4-way image classification set "model_data" from GitHub (satishjasthi/IkeaProductClassification); label vocabulary: beds, candle holders, chairs, wardrobes.

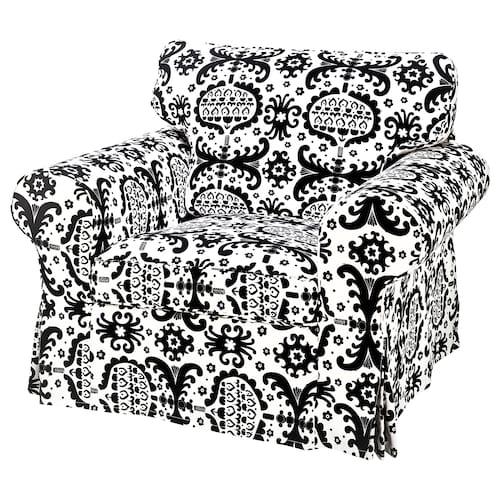
Label: chairs

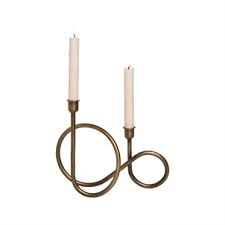
Label: candle holders

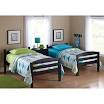
Label: beds

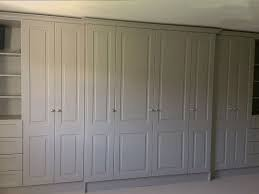
Label: wardrobes

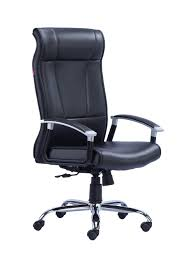
Label: chairs

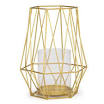
Label: candle holders
